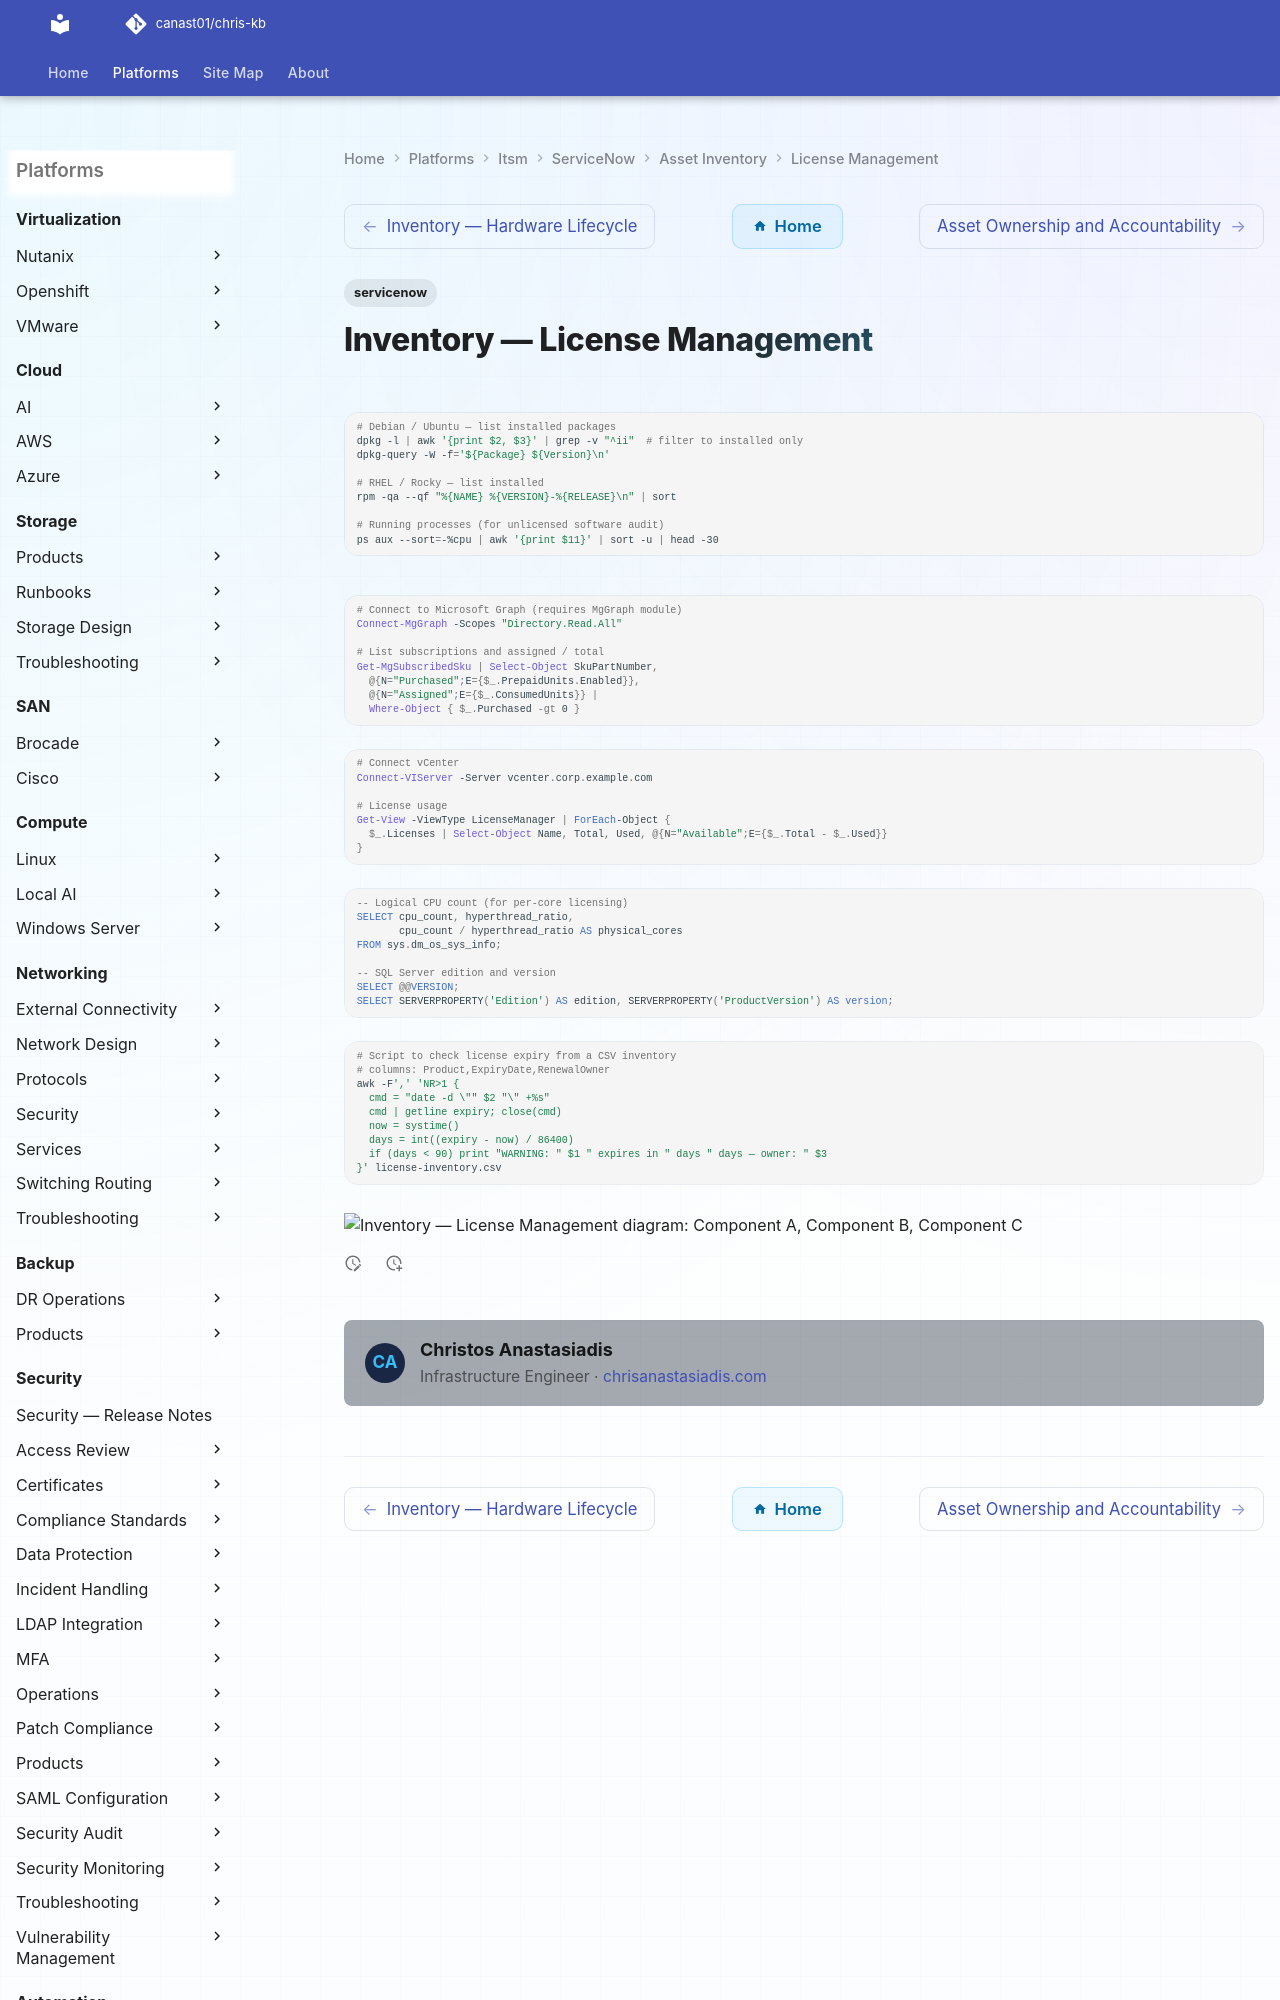

repository: canast01/chris-kb · page: itsm/servicenow/asset-inventory/license-management/index.html · generator: mkdocs

---
tags:
  - servicenow
---
# Inventory — License Management

```bash
# Debian / Ubuntu — list installed packages
dpkg -l | awk '{print $2, $3}' | grep -v "^ii"  # filter to installed only
dpkg-query -W -f='${Package} ${Version}\n'

# RHEL / Rocky — list installed
rpm -qa --qf "%{NAME} %{VERSION}-%{RELEASE}\n" | sort

# Running processes (for unlicensed software audit)
ps aux --sort=-%cpu | awk '{print $11}' | sort -u | head -30
```

```powershell
# Connect to Microsoft Graph (requires MgGraph module)
Connect-MgGraph -Scopes "Directory.Read.All"

# List subscriptions and assigned / total
Get-MgSubscribedSku | Select-Object SkuPartNumber,
  @{N="Purchased";E={$_.PrepaidUnits.Enabled}},
  @{N="Assigned";E={$_.ConsumedUnits}} |
  Where-Object { $_.Purchased -gt 0 }
```
```powershell
# Connect vCenter
Connect-VIServer -Server vcenter.corp.example.com
